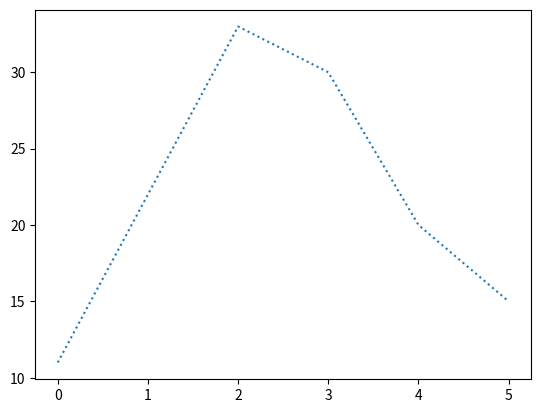

The script that saved this image:
# -*- coding: utf-8 -*-
"""
Created on Wed Oct 18 22:41:34 2023

[redacted]
"""

import matplotlib.pyplot as plt
import numpy as np
Ypoint=np.array([11,22,33,30,20,15])
plt.plot(Ypoint, linestyle='dotted')
plt.show()